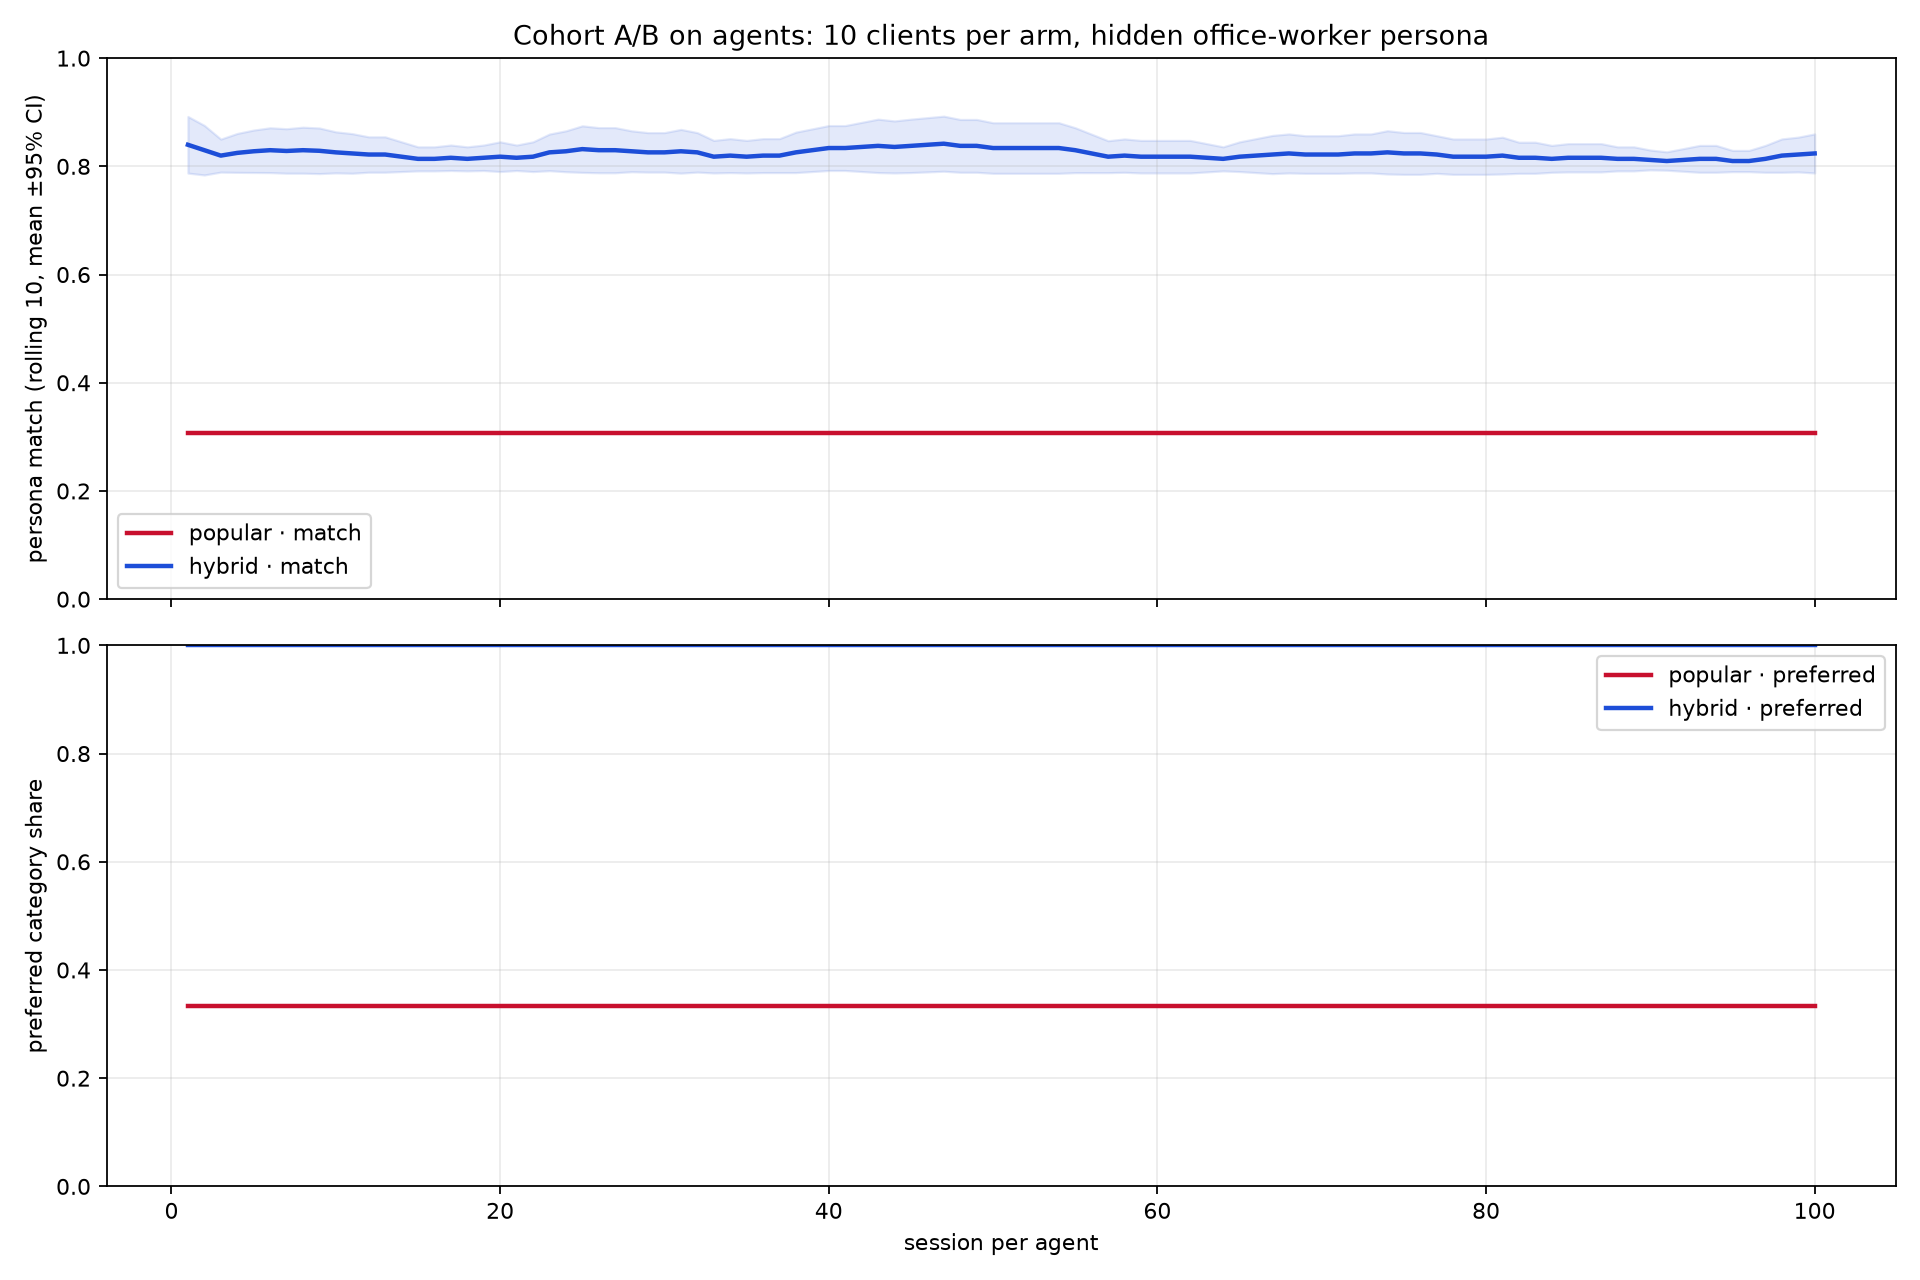

Data behind this chart, as committed beside it:
client_id, arm, session, match, preferred_share, clicked, purchased
smb-001, popular, 1, 0.3068, 0.3333, 0, 0
smb-001, popular, 2, 0.3068, 0.3333, 0, 0
smb-001, popular, 3, 0.3068, 0.3333, 0, 0
smb-001, popular, 4, 0.3068, 0.3333, 1, 0
smb-001, popular, 5, 0.3068, 0.3333, 1, 1
smb-001, popular, 6, 0.3068, 0.3333, 1, 1
smb-001, popular, 7, 0.3068, 0.3333, 1, 1
smb-001, popular, 8, 0.3068, 0.3333, 1, 1
smb-001, popular, 9, 0.3068, 0.3333, 1, 0
smb-001, popular, 10, 0.3068, 0.3333, 1, 1
smb-001, popular, 11, 0.3068, 0.3333, 0, 0
smb-001, popular, 12, 0.3068, 0.3333, 1, 1
smb-001, popular, 13, 0.3068, 0.3333, 0, 0
smb-001, popular, 14, 0.3068, 0.3333, 1, 0
smb-001, popular, 15, 0.3068, 0.3333, 1, 0
smb-001, popular, 16, 0.3068, 0.3333, 1, 0
smb-001, popular, 17, 0.3068, 0.3333, 1, 0
smb-001, popular, 18, 0.3068, 0.3333, 1, 1
smb-001, popular, 19, 0.3068, 0.3333, 1, 1
smb-001, popular, 20, 0.3068, 0.3333, 0, 0
smb-001, popular, 21, 0.3068, 0.3333, 1, 1
smb-001, popular, 22, 0.3068, 0.3333, 1, 1
smb-001, popular, 23, 0.3068, 0.3333, 1, 1
smb-001, popular, 24, 0.3068, 0.3333, 0, 0
smb-001, popular, 25, 0.3068, 0.3333, 1, 1
smb-001, popular, 26, 0.3068, 0.3333, 1, 1
smb-001, popular, 27, 0.3068, 0.3333, 1, 0
smb-001, popular, 28, 0.3068, 0.3333, 0, 0
smb-001, popular, 29, 0.3068, 0.3333, 1, 1
smb-001, popular, 30, 0.3068, 0.3333, 1, 1
smb-001, popular, 31, 0.3068, 0.3333, 0, 0
smb-001, popular, 32, 0.3068, 0.3333, 1, 1
smb-001, popular, 33, 0.3068, 0.3333, 1, 0
smb-001, popular, 34, 0.3068, 0.3333, 0, 0
smb-001, popular, 35, 0.3068, 0.3333, 0, 0
smb-001, popular, 36, 0.3068, 0.3333, 1, 1
smb-001, popular, 37, 0.3068, 0.3333, 0, 0
smb-001, popular, 38, 0.3068, 0.3333, 1, 0
smb-001, popular, 39, 0.3068, 0.3333, 1, 0
smb-001, popular, 40, 0.3068, 0.3333, 1, 1
smb-001, popular, 41, 0.3068, 0.3333, 1, 0
smb-001, popular, 42, 0.3068, 0.3333, 1, 0
smb-001, popular, 43, 0.3068, 0.3333, 0, 0
smb-001, popular, 44, 0.3068, 0.3333, 0, 0
smb-001, popular, 45, 0.3068, 0.3333, 1, 0
smb-001, popular, 46, 0.3068, 0.3333, 0, 0
smb-001, popular, 47, 0.3068, 0.3333, 1, 0
smb-001, popular, 48, 0.3068, 0.3333, 1, 1
smb-001, popular, 49, 0.3068, 0.3333, 1, 1
smb-001, popular, 50, 0.3068, 0.3333, 1, 0
smb-001, popular, 51, 0.3068, 0.3333, 0, 0
smb-001, popular, 52, 0.3068, 0.3333, 1, 1
smb-001, popular, 53, 0.3068, 0.3333, 1, 1
smb-001, popular, 54, 0.3068, 0.3333, 1, 0
smb-001, popular, 55, 0.3068, 0.3333, 1, 1
smb-001, popular, 56, 0.3068, 0.3333, 0, 0
smb-001, popular, 57, 0.3068, 0.3333, 1, 1
smb-001, popular, 58, 0.3068, 0.3333, 0, 0
smb-001, popular, 59, 0.3068, 0.3333, 0, 0
smb-001, popular, 60, 0.3068, 0.3333, 0, 0
... 1,940 more rows
